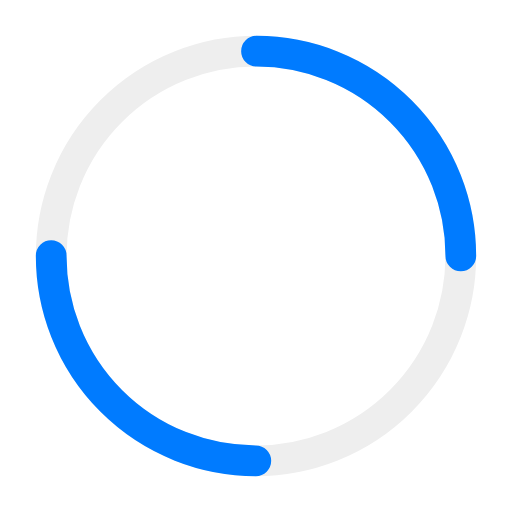
t = 0.00 s
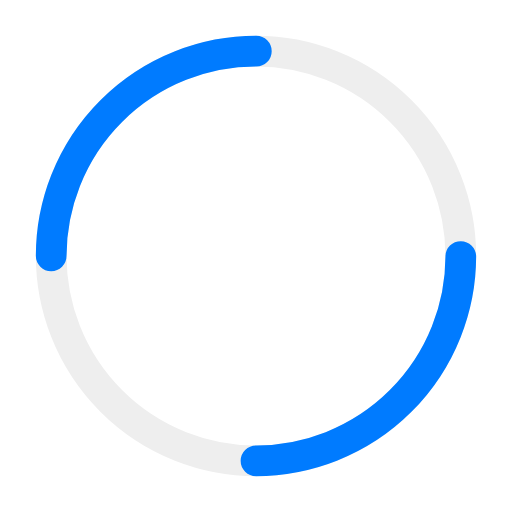
t = 0.25 s
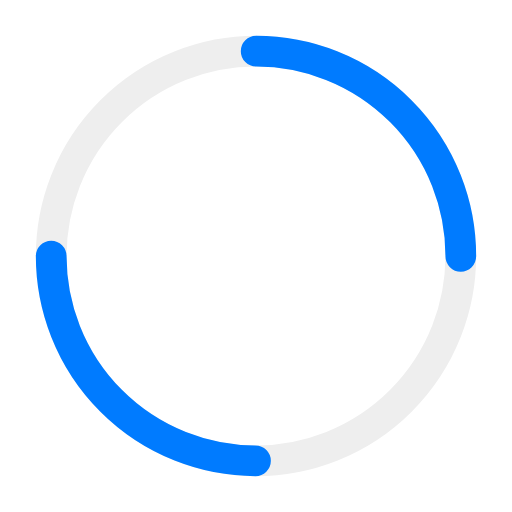
t = 0.50 s
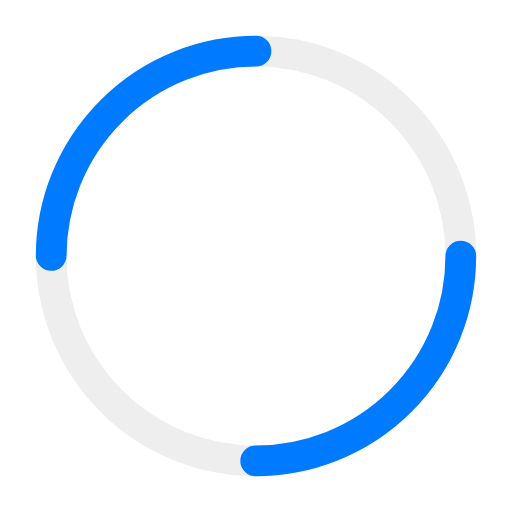
t = 0.75 s

The animated SVG that drew these frames (rendered in a browser with its animation timeline set to each time). Animation: 1 SMIL element (animateTransform=1); one cycle of 1.00 s, repeats indefinitely.

<svg width="20" height="20" viewBox="0 0 50 50" xmlns="http://www.w3.org/2000/svg">
  <!-- 背景圆框 -->
  <circle cx="25" cy="25" r="20" fill="none" stroke-width="3" stroke="#eeeeee" />
  <!-- 旋转的圆形片段 -->
  <circle cx="25" cy="25" r="20" fill="none" stroke-width="3" stroke-linecap="round" stroke="#007bff"
          stroke-dasharray="31.42 31.42" stroke-dashoffset="31.42" transform="rotate(-90 25 25)">
    <animateTransform
      attributeName="transform"
      type="rotate"
      from="0 25 25"
      to="360 25 25"
      dur="1s"
      repeatCount="indefinite" />
  </circle>
</svg>
